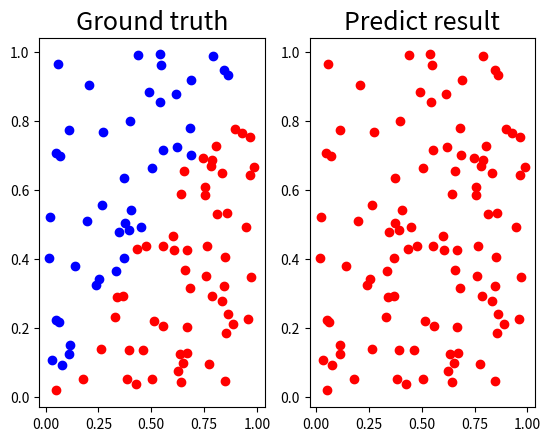

Write Python code to recreate this figure.
import numpy as np
import matplotlib.pyplot as plt


# dataset generator function
def generate_linear(n=100):
    pts = np.random.uniform(0, 1, (n, 2))
    inputs, labels = [], []
    for pt in pts:
        inputs.append([pt[0], pt[1]])
        # distance = (pt[0] - pt[1]) / 1.414
        if pt[0] > pt[1]:
            labels.append(0)
        else:
            labels.append(1)
    return np.array(inputs), np.array(labels).reshape(n, 1)


def generate_XOR_easy():
    inputs, labels = [], []

    for i in range(11):
        inputs.append([0.1 * i, 0.1 * i])
        labels.append(0)

        if 0.1 * i == 0.5:
            continue

        inputs.append([0.1 * i, 1.0 - 0.1 * i])
        labels.append(1)

    return np.array(inputs), np.array(labels).reshape(21, 1)


# activation functions and derivatives
def sigmoid(x):
    return 1.0 / (1.0 + np.exp(-x))


# derivation from https://math.stackexchange.com/questions/78575/derivative-of-sigmoid-function-sigma-x-frac11e-x
def derivative_sigmoid(x):
    return sigmoid(x) * (1.0 - sigmoid(x))


def relu(x):
    return np.maximum(0, x)


def derivative_relu(x):
    return np.where(x > 0, 1, 0)


# loss function (y: ground-truth, y_hat: prediction) and derivative
# because this is a classification task, we use binary cross-entropy
def binary_cross_entropy(y, y_hat):
    # calculate like this because input one data point at a time
    return -(y * np.log(y_hat) + (1 - y) * np.log(1 - y_hat))


def derivative_binary_cross_entropy(y, y_hat):
    # dL/d(y_hat) = -(y/y_hat - (1-y)/(1-y_hat)) = -(y-y_hat)/(y_hat * (1-y_hat))
    return -(y / y_hat - (1 - y) / (1 - y_hat))


class Network:
    def __init__(self, input_dim=2, hidden_dims=[4, 4, 4], output_dim=1, activation="sigmoid", lr=1e-2):
        # every layer contains its own weight and bias
        # shape of weight: (out_dim, in_dim) initialize as random
        # shape of bias: (out_dim, 1) initialize as 0

        # input layer
        self.w1 = np.random.randn(hidden_dims[0], input_dim)  # shape: (4, 2)
        self.b1 = np.zeros((hidden_dims[0], 1))

        # hidden layer 1
        self.w2 = np.random.randn(hidden_dims[1], hidden_dims[0])  # shape: (4, 4)
        self.b2 = np.zeros((hidden_dims[1], 1))

        # hidden layer 2
        self.w3 = np.random.randn(hidden_dims[2], hidden_dims[1])  # shape: (4, 4)
        self.b3 = np.zeros((hidden_dims[2], 1))

        # output layer
        self.w4 = np.random.randn(output_dim, hidden_dims[2])  # shape: (1, 4)
        self.b4 = np.zeros((output_dim, 1))

        # activation function
        if activation == "sigmoid":
            self.act = sigmoid
            self.derivative_act = derivative_sigmoid
        elif activation == "relu":
            self.act = relu
            self.derivative_act = derivative_relu

        # learning rate
        self.lr = lr

        # for backpropagation, we need to store computed values
        self.values = {}

    def forward(self, x):
        # shape of input: (2, 1) one data point at a time
        self.values["x"] = x

        # for each layer, calculate a=act(z=w^Tx+b)
        # z1 = np.dot(self.w1, x) + self.b1  # shape: (4, 1)
        # a1 = self.act(z1)
        # self.values["z1"] = z1
        # self.values["a1"] = a1

        # z2 = np.dot(self.w2, a1) + self.b2  # shape: (4, 1)
        # a2 = self.act(z2)
        # self.values["z2"] = z2
        # self.values["a2"] = a2

        # z3 = np.dot(self.w3, a2) + self.b3  # shape: (4, 1)
        # a3 = self.act(z3)
        # self.values["z3"] = z3
        # self.values["a3"] = a3

        # z4 = np.dot(self.w4, a3) + self.b4  # shape: (1, 1)
        # y = self.act(z4)
        # self.values["z4"] = z4
        # self.values["a4"] = y

        z1 = np.dot(self.w1, x)  # shape: (4, 1)
        a1 = self.act(z1)
        self.values["z1"] = z1
        self.values["a1"] = a1

        z2 = np.dot(self.w2, a1)  # shape: (4, 1)
        a2 = self.act(z2)
        self.values["z2"] = z2
        self.values["a2"] = a2

        z3 = np.dot(self.w3, a2)  # shape: (4, 1)
        a3 = self.act(z3)
        self.values["z3"] = z3
        self.values["a3"] = a3

        z4 = np.dot(self.w4, a3)  # shape: (1, 1)
        y = self.act(z4)
        self.values["z4"] = z4
        self.values["a4"] = y

        return y

    def backward(self, y, y_hat):
        # backprogagation starts from output layer (using chain rule)

        # the graident of output layer:
        # dL/d(w4) = dL/d(y_hat) * d(y_hat)/d(z4) * d(z4)/d(w4)
        # dL/d(b4) = dL/d(y_hat) * d(y_hat)/d(z4) * d(z4)/d(b4)
        d_L_d_y_hat = derivative_binary_cross_entropy(y, y_hat)  # y_hat = a4, shape: (1, 1)
        d_y_hat_d_z4 = self.derivative_act(self.values["z4"])  # d(a4)/d(z4)=act'(z4), shape: (1, 1)
        d_z4_d_w4 = self.values["a3"]  # d(z4)/d(w4)=a3, shape: (4, 1)
        d_L_d_z4 = np.dot(d_L_d_y_hat, d_y_hat_d_z4)  # shape: (1, 1)
        d_L_d_w4 = np.dot(d_L_d_z4, d_z4_d_w4.T)  # shape: (1, 1) dot (1, 4) = (1, 4)
        # d_z4_d_b4 = 1  # d(z4)/d(b4)=1, shape: (1)
        # d_L_d_b4 = d_L_d_z4 * d_z4_d_b4  # shape: (1, 1)

        # the graident of hidden layer 2:
        # dL/d(w3) = dL/d(z4) * d(z4)/d(a3) * d(a3)/d(z3) * d(z3)/d(w3)
        # dL/d(b3) = dL/d(z4) * d(z4)/d(a3) * d(a3)/d(z3) * d(z3)/d(b3)
        d_z4_d_a3 = self.w4  # d(z4)/d(a3)=w4  (a3 is the "x"), shape: (1, 4)
        d_a3_d_z3 = self.derivative_act(self.values["z3"])  # d(a3)/d(z3)=act'(z3), shape: (4, 1)
        d_z3_d_w3 = self.values["a2"]  # d(z3)/d(w3)=a2, shape: (4, 1)
        d_L_d_z3 = np.dot(np.dot(d_L_d_z4, d_z4_d_a3), d_a3_d_z3)  # shape: (1, 1) dot (1, 4) dot (4, 1) = (1, 1)
        d_L_d_w3 = np.dot(d_L_d_z3, d_z3_d_w3.T)  # shape: (1, 1) dot (1, 4) = (1, 4)
        # d_z3_d_b3 = 1  # d(z3)/d(b3)=1, shape: (1)
        # d_L_d_b3 = d_L_d_z3 * d_z3_d_b3  # shape: (1, 1)

        # the graident of hidden layer 1:
        # dL/d(w2) = dL/d(z3) * d(z3)/d(a2) * d(a2)/d(z2) * d(z2)/d(w2)
        # dL/d(b2) = dL/d(z3) * d(z3)/d(a2) * d(a2)/d(z2) * d(z2)/d(b2)
        d_z3_d_a2 = self.w3  # d(z3)/d(a2)=w3 (a2 is the "x"), shape: (4, 4)
        d_a2_d_z2 = self.derivative_act(self.values["z2"])  # d(a2)/d(z2)=act'(z2), shape: (4, 1)
        d_z2_d_w2 = self.values["a1"]  # d(z2)/d(w2)=a1, shape: (4, 1)
        d_L_d_z2 = np.dot(d_L_d_z3 * d_z3_d_a2, d_a2_d_z2)  # shape: (1, 1) * (4, 4) dot (4, 1) = (4, 1)
        d_L_d_w2 = np.dot(d_L_d_z2, d_z2_d_w2.T)  # shape: (1, 1) dot (1, 4) = (1, 4)
        # d_z2_d_b2 = 1  # d(z3)/d(b3)=1, shape: (1)
        # d_L_d_b2 = d_L_d_z2 * d_z2_d_b2  # shape: (1, 4)

        # the graident of input layer:
        # dL/d(w1) = dL/d(z2) * d(z2)/d(a1) * d(a1)/d(z1) * d(z1)/d(w1)
        # dL/d(b1) = dL/d(z2) * d(z2)/d(a1) * d(a1)/d(z1) * d(z1)/d(b1)
        d_z2_d_a1 = self.w2  # d(z2)/d(a1)=w2 (a1 is the "x"), shape: (4, 4)
        d_a1_d_z1 = self.derivative_act(self.values["z1"])  # d(a1)/d(z1)=act'(z1), shape: (4, 1)
        d_z1_d_w1 = self.values["x"]  # d(z1)/d(w1)=x, shape: (2, 1)
        d_L_d_z1 = np.dot(np.dot(d_L_d_z2.T, d_z2_d_a1), d_a1_d_z1)  # shape: (1, 4) dot (4, 4) dot (4, 1) = (1, 1)
        d_L_d_w1 = np.dot(d_L_d_z1, d_z1_d_w1.T)  # shape: (1, 1)dot (1, 2) = (1, 2)
        # d_z1_d_b1 = 1  # d(z1)/d(b1)=1, shape: (1)
        # d_L_d_b1 = d_L_d_z1 * d_z1_d_b1  # shape: (1, 2)

        # update weights and biases
        self.w1 -= self.lr * d_L_d_w1
        # self.b1 -= self.lr * d_L_d_b1
        self.w2 -= self.lr * d_L_d_w2
        # self.b2 -= self.lr * d_L_d_b2
        self.w3 -= self.lr * d_L_d_w3
        # self.b3 -= self.lr * d_L_d_b3
        self.w4 -= self.lr * d_L_d_w4
        # self.b4 -= self.lr * d_L_d_b4


def show_results(x, y, y_hat):
    plt.subplot(1, 2, 1)
    plt.title("Ground truth", fontsize=18)
    for i in range(len(x)):
        if y[i] == 0:
            plt.plot(x[i][0], x[i][1], "ro")
        else:
            plt.plot(x[i][0], x[i][1], "bo")

    plt.subplot(1, 2, 2)
    plt.title("Predict result", fontsize=18)
    for i in range(len(x)):
        if y_hat[i] == 0:
            plt.plot(x[i][0], x[i][1], "ro")
        else:
            plt.plot(x[i][0], x[i][1], "bo")

    plt.show()


def train_loop(model, inputs, labels, num_epochs):
    for epoch in range(num_epochs):
        loss = 0
        for input, label in zip(inputs, labels):
            # input shape needs to be (2, 1) so that it can be multiplied with weight
            # make shape of input (2, 1)
            input = input.reshape(2, 1)

            # feed to network
            y_hat = model.forward(input)

            # calculate loss
            loss += binary_cross_entropy(label, y_hat)

            model.backward(label, y_hat)

        loss /= len(inputs)

        if epoch % 5000 == 0:
            print(f"epoch {epoch} loss : {loss[0][0]}")


def test(model, inputs, labels):
    accuracy = 0
    loss = 0
    results = []
    predictions = []

    for i, (input, label) in enumerate(zip(inputs, labels)):
        input = input.reshape(2, 1)
        y_hat = model.forward(input)
        results.append(y_hat[0][0])
        predictions.append(np.round(y_hat))
        loss += binary_cross_entropy(label, y_hat)
        accuracy += 1 if np.round(y_hat) == label else 0
        print(f"Iter{i} |   Ground truth: {label[0]:.1f} |   Prediction: {y_hat[0][0]:.5f} |")

    print(results)

    loss /= len(inputs)
    accuracy /= len(inputs)
    print(f"loss={loss[0][0]:.5f} accuracy={accuracy * 100:.2f}%")

    show_results(inputs, labels, predictions)


if __name__ == "__main__":
    # constants
    DATASET_SIZE = 100
    NUM_EPOCHS = 500
    ACTIVATION = "sigmoid"
    LR = 1e-3

    inputs, labels = generate_linear(DATASET_SIZE)
    # inputs, labels = generate_XOR_easy()

    # create network
    net = Network(input_dim=2, hidden_dims=[4, 4, 4], output_dim=1, activation=ACTIVATION, lr=LR)

    # train network
    train_loop(net, inputs, labels, NUM_EPOCHS)
    test(net, inputs, labels)
